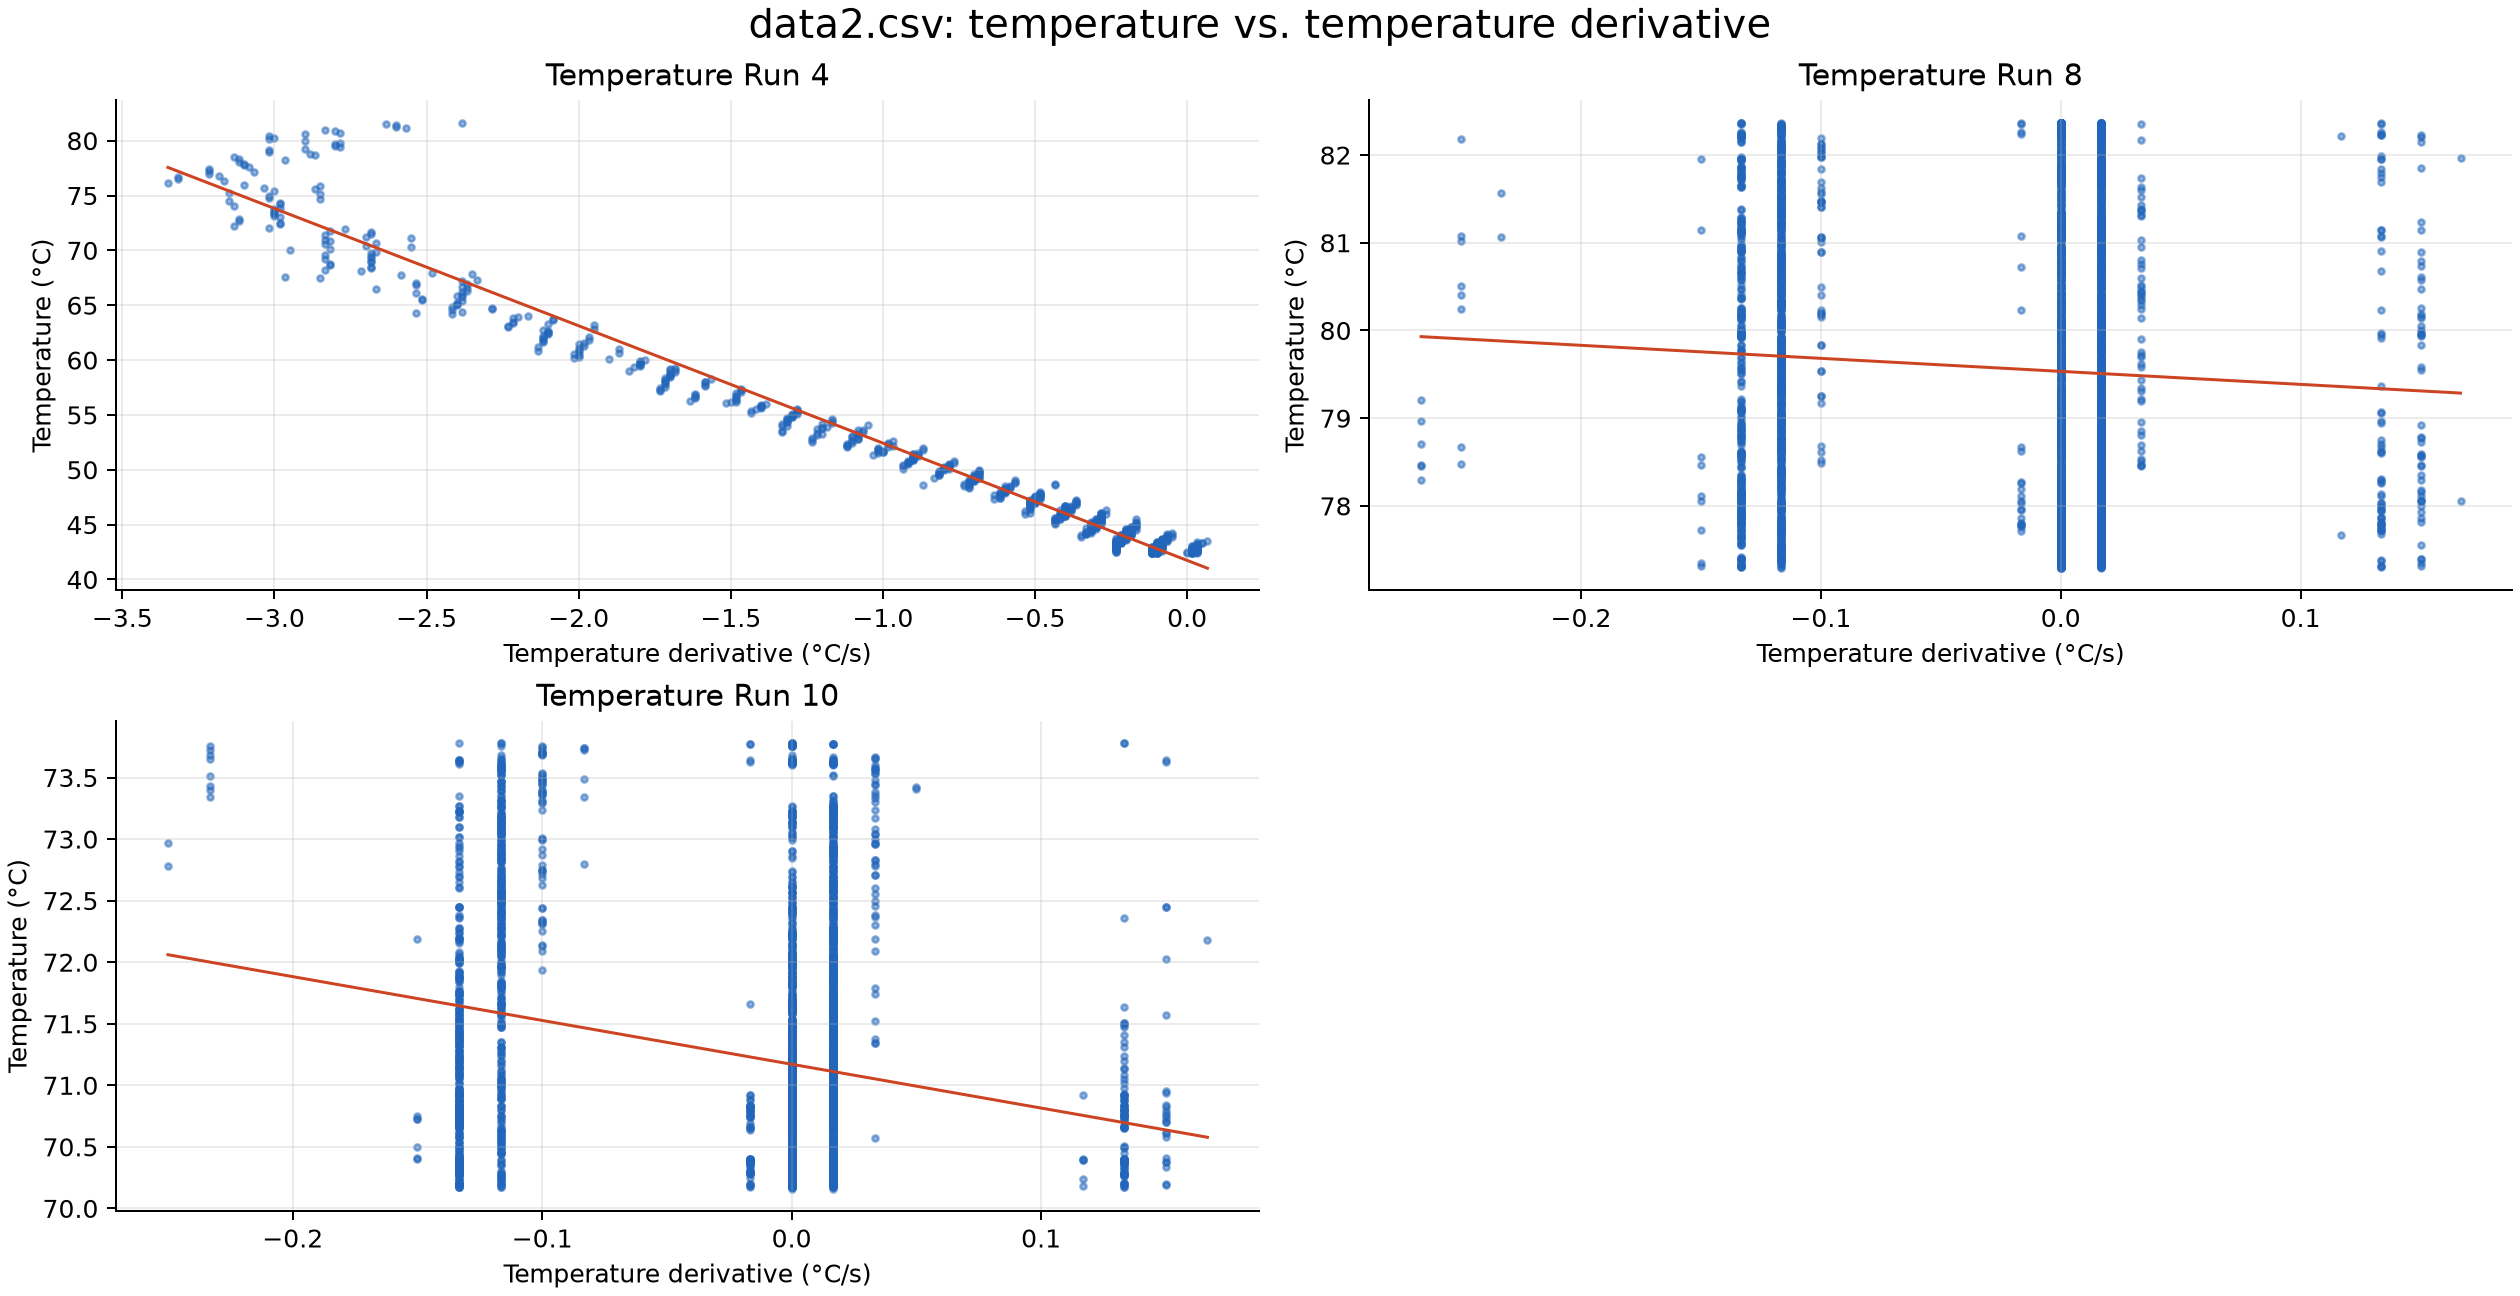

The table this chart was drawn from, first rows:
Time, Temperature Run 4, Temperature Run 8, Temperature Run 10
0, 81.88, 82.38, 73.79
0.05, 81.75, 82.37, 73.77
0.1, 81.65, 82.37, 73.78
0.15, 81.51, 82.37, 73.76
0.2, 81.39, 82.37, 73.78
0.25, 81.25, 82.37, 73.77
0.3, 81.13, 82.37, 73.78
0.35, 80.99, 82.37, 73.77
0.4, 80.85, 82.37, 73.78
0.45, 80.71, 82.37, 73.77
0.5, 80.57, 82.37, 73.78
0.55, 80.42, 82.37, 73.76
0.6, 80.27, 82.37, 73.78
0.65, 80.12, 82.37, 73.77
0.7, 79.97, 82.37, 73.78
0.75, 79.83, 82.37, 73.77
0.8, 79.69, 82.37, 73.78
0.85, 79.55, 82.36, 73.76
0.9, 79.41, 82.37, 73.77
0.95, 79.27, 82.37, 73.76
1, 79.12, 82.37, 73.77
1.05, 78.97, 82.37, 73.76
1.1, 78.82, 82.37, 73.77
1.15, 78.68, 82.36, 73.76
1.2, 78.53, 82.37, 73.77
1.25, 78.37, 82.36, 73.76
1.3, 78.22, 82.36, 73.76
1.35, 78.07, 82.36, 73.74
1.4, 77.91, 82.36, 73.75
1.45, 77.76, 82.36, 73.73
1.5, 77.60, 82.36, 73.74
1.55, 77.45, 82.36, 73.72
1.6, 77.28, 82.36, 73.72
1.65, 77.13, 82.36, 73.71
1.7, 76.97, 82.36, 73.71
1.75, 76.81, 82.36, 73.70
1.8, 76.65, 82.36, 73.70
1.85, 76.48, 82.36, 73.69
1.9, 76.32, 82.36, 73.69
1.95, 76.16, 82.36, 73.68
2, 75.99, 82.36, 73.68
2.05, 75.85, 82.35, 73.67
2.1, 75.70, 82.35, 73.68
2.15, 75.55, 82.35, 73.67
2.2, 75.41, 82.34, 73.68
2.25, 75.25, 82.35, 73.65
2.3, 75.10, 82.35, 73.66
2.35, 74.96, 82.35, 73.65
2.4, 74.80, 82.35, 73.66
2.45, 74.66, 82.35, 73.65
2.5, 74.51, 82.34, 73.66
2.55, 74.35, 82.34, 73.64
2.6, 74.21, 82.34, 73.65
2.65, 74.05, 82.34, 73.64
2.7, 73.90, 82.33, 73.64
2.75, 73.75, 82.33, 73.64
2.8, 73.60, 82.33, 73.64
2.85, 73.45, 82.33, 73.64
2.9, 73.30, 82.33, 73.64
2.95, 73.15, 82.32, 73.64
... 3,907 more rows
